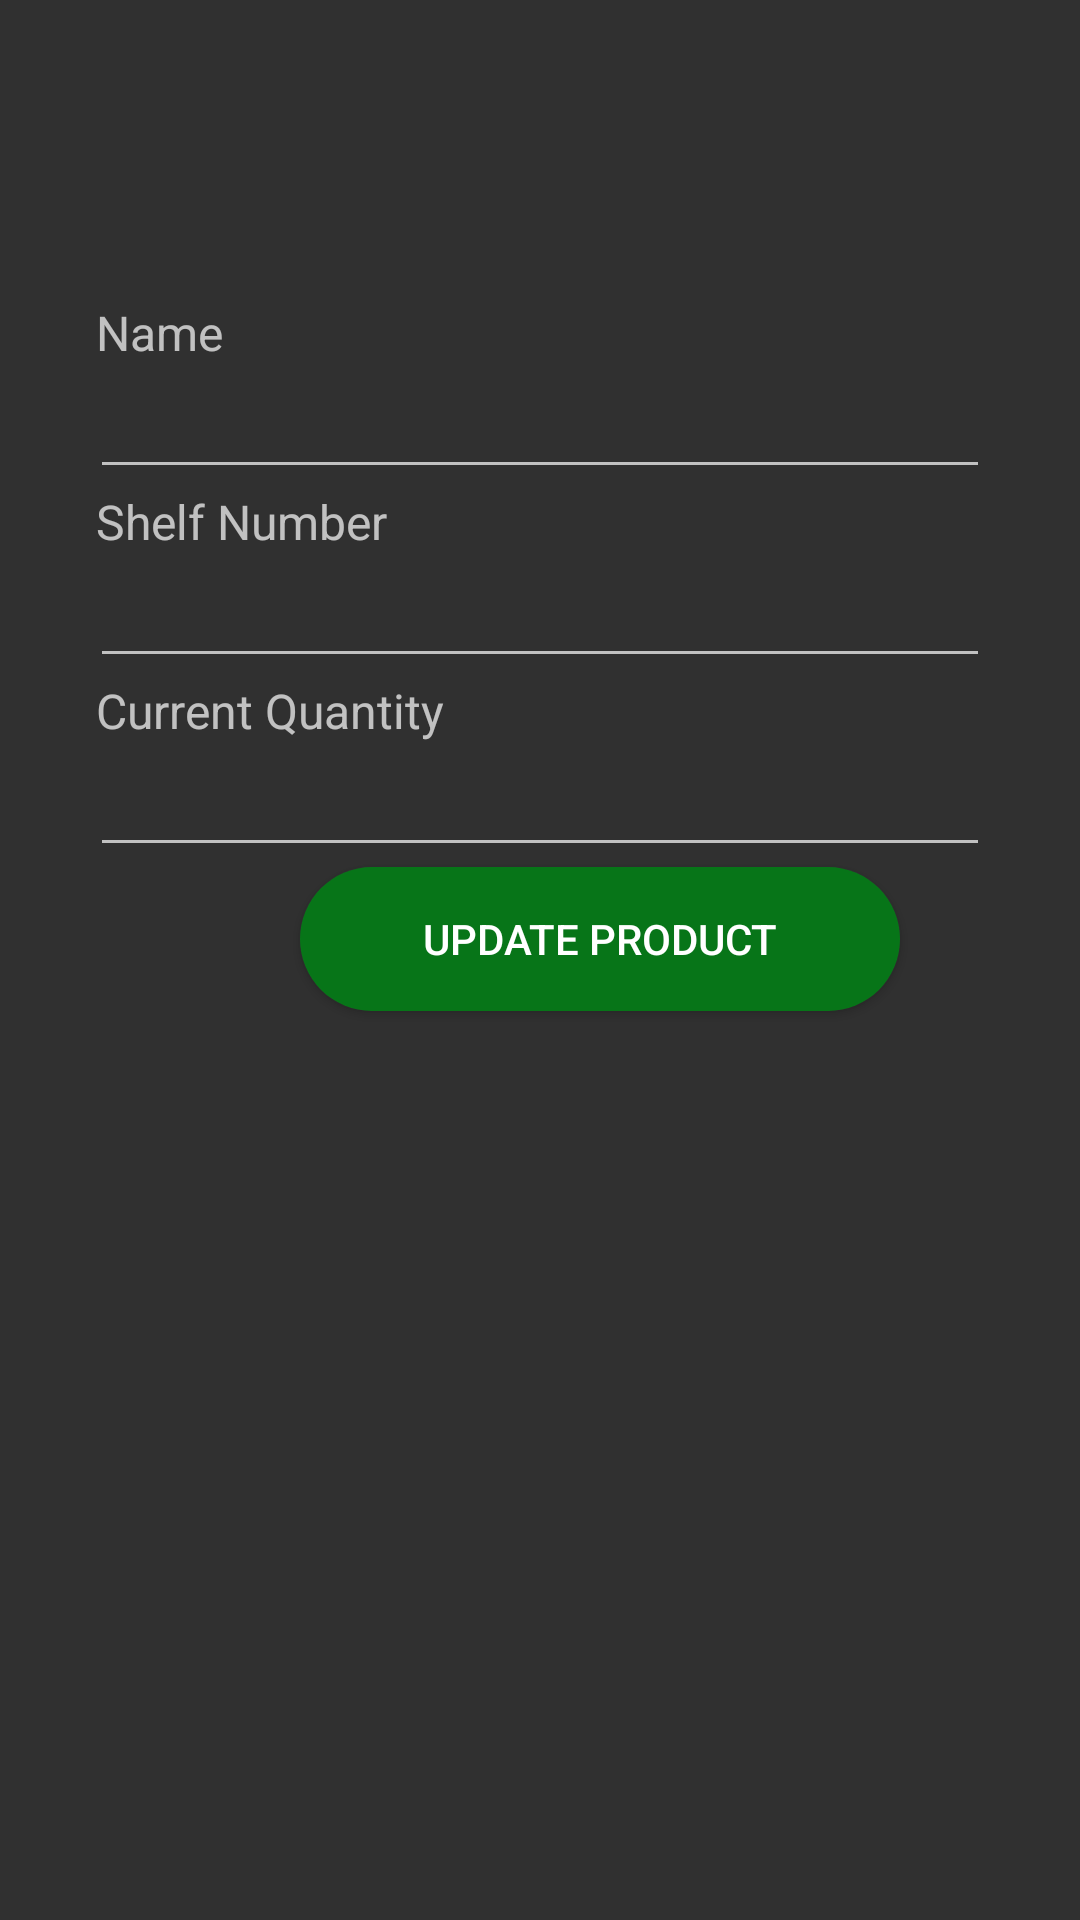

Reconstruct the res/layout file that produces this screen, plus the resources it refers to.
<!-- AndroidManifest.xml: application theme Theme.ShopManager -->
<!-- res/layout/activity_edit_product.xml -->
<?xml version="1.0" encoding="utf-8"?>
<LinearLayout xmlns:android="http://schemas.android.com/apk/res/android"
    xmlns:tools="http://schemas.android.com/tools"
    android:layout_width="match_parent"
    android:layout_height="match_parent"
    android:orientation="vertical"
    tools:context=".activities.EditProduct">

    <LinearLayout
        android:layout_width="match_parent"
        android:layout_height="match_parent"
        android:layout_marginStart="30dp"
        android:layout_marginTop="100dp"
        android:layout_marginEnd="30dp"
        android:orientation="vertical"
        tools:ignore="UselessParent">

        <TextView
            android:layout_width="match_parent"
            android:layout_height="wrap_content"
            android:layout_marginStart="2dp"
            android:labelFor="@id/productNameField"
            android:maxLength="12"
            android:text="@string/product_name_field"
            android:textSize="16sp" />

        <EditText
            android:id="@+id/productNameField"
            android:layout_width="match_parent"
            android:layout_height="wrap_content"
            android:ems="10"
            android:inputType="text"
            tools:ignore="Autofill" />

        <TextView
            android:layout_width="match_parent"
            android:layout_height="wrap_content"
            android:layout_marginStart="2dp"
            android:labelFor="@id/productShelfField"
            android:text="@string/product_shelf_field"
            android:textSize="16sp" />

        <EditText
            android:id="@+id/productShelfField"
            android:layout_width="match_parent"
            android:layout_height="wrap_content"
            android:ems="10"
            android:importantForAutofill="no"
            android:inputType="number"
            android:maxLength="5" />

        <TextView
            android:layout_width="match_parent"
            android:layout_height="wrap_content"
            android:layout_marginStart="2dp"
            android:labelFor="@id/productQuantityField"
            android:text="@string/product_quantity_field"
            android:textSize="16sp" />

        <EditText
            android:id="@+id/productQuantityField"
            android:layout_width="match_parent"
            android:layout_height="wrap_content"
            android:ems="10"
            android:importantForAutofill="no"
            android:inputType="number"
            android:maxLength="5" />

        <Button
            android:id="@+id/addProductButton"
            android:layout_width="200dp"
            android:layout_height="wrap_content"
            android:layout_marginStart="70dp"
            android:background="@drawable/action_button"
            android:backgroundTint="@color/submit"
            android:onClick="updateProduct"
            android:text="@string/update_product_button" />

        <TextView
            android:id="@+id/productNotificationText"
            android:layout_width="match_parent"
            android:layout_height="wrap_content"
            android:layout_marginTop="10dp"
            android:textAlignment="center"
            android:visibility="gone" />
    </LinearLayout>

</LinearLayout>
<!-- resources referenced by this layout -->
<resources>
  <color name="submit">#077518</color>
  <!-- drawable action_button (drawable) -->
  <?xml version="1.0" encoding="utf-8"?>
  <shape xmlns:android="http://schemas.android.com/apk/res/android">
      <corners android:radius="180dp" />
      <gradient
          android:startColor="@color/action"
          android:endColor="@color/action" />
  </shape>
  <string name="product_name_field">Name</string>
  <string name="product_quantity_field">Current Quantity</string>
  <string name="product_shelf_field">Shelf Number</string>
  <string name="update_product_button">Update Product</string>
  <style name="Theme.ShopManager" parent="Theme.Design">
          
          <item name="colorPrimary">@color/purple_500</item>
          <item name="colorPrimaryVariant">@color/purple_700</item>
          <item name="colorOnPrimary">@color/white</item>
          
          <item name="colorSecondary">@color/teal_200</item>
          <item name="colorSecondaryVariant">@color/teal_700</item>
          <item name="colorOnSecondary">@color/black</item>
          
          <item name="android:statusBarColor" tools:targetApi="l">?attr/colorPrimaryVariant</item>
          
      </style>
  <color name="action">#c20808</color>
  <color name="purple_500">#FF6200EE</color>
  <color name="purple_700">#FF3700B3</color>
  <color name="white">#FFFFFFFF</color>
  <color name="teal_200">#FF03DAC5</color>
  <color name="teal_700">#FF018786</color>
  <color name="black">#FF000000</color>
</resources>
